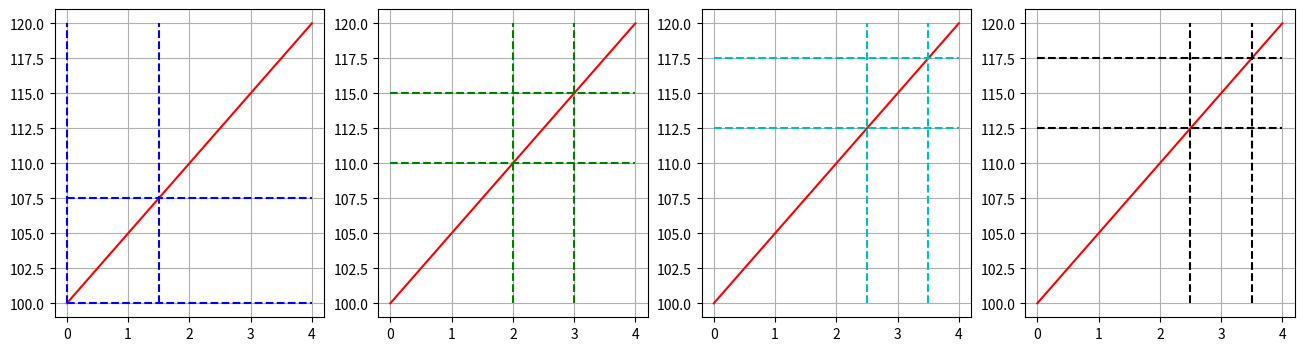

The matplotlib source for this figure:
# -*- coding: utf-8 -*-
"""
Oefening1.py  -- compute and plot spring load diagram

[redacted]
"""

import matplotlib.pyplot as plt

def plotLoadDiag(ax,path,k,s,F,colString='k--'):
    ax.plot([path[0],path[0]], [F[0],F[1]], colString)
    ax.plot([path[1],path[1]], [F[0],F[1]], colString)
    f = getForces(path,k,F[0])
    ax.plot([s[0], s[1]],[f[0],f[0]], colString)
    ax.plot([s[0], s[1]],[f[1],f[1]], colString)
    return ax

def getForces(path,k,F0):
    """
    return f for a given path
    """
    s0 = 0
    f = []
    for s in path:
        f.append(F0+k*(s-s0))
    return f

def doMyMain():
    # my subplot numbers ...
    PLT1,PLT2,PLT3,PLT4 = (141,142,143,144)
    PLTS = (PLT1,PLT2,PLT3, PLT4)
    
    # spring constant ...
    c = 5 # N/m
    
    # force range ...
    F0 = 100 # N ...
    F = range(F0,F0+25,5)
    s = range(5)
    
    plt.subplots(1,len(PLTS), figsize=(16,4))
    
    for k in F:
        print('Force F: {:d} N'.format(k))
        
    for p in PLTS:
        ax = plt.subplot( p )
        ax.plot(s,F,'r-')
        ax.grid(which='major', axis='both')
        
    # plot a load-displacement diagram 1
    path = [ 0, 1.5 ]
    color = 'b--'
    ax = plt.subplot( PLT1 )
    plotLoadDiag(ax,path,c,(0,4),(F0,max(F)),colString=color)
    
    # plot a load-displacement diagram 2
    path = [ 2, 3 ]
    color = 'g--'
    ax = plt.subplot( PLT2 )
    plotLoadDiag(ax,path,c,(0,4),(F0,max(F)),colString=color)
    
    # plot a load-displacement diagram 3
    path = [ 2.5, 3.5 ]
    color = 'c--'
    ax = plt.subplot( PLT3 )
    plotLoadDiag(ax,path,c,(0,4),(F0,max(F)),colString=color)
    
    # plot a load-displacement diagram 2
    path4 = [ 3, 4 ]
    color = 'k--'
    ax = plt.subplot( PLT4 )
    plotLoadDiag(ax,path,c,(0,4),(F0,max(F)),colString=color)
    
doMyMain()
